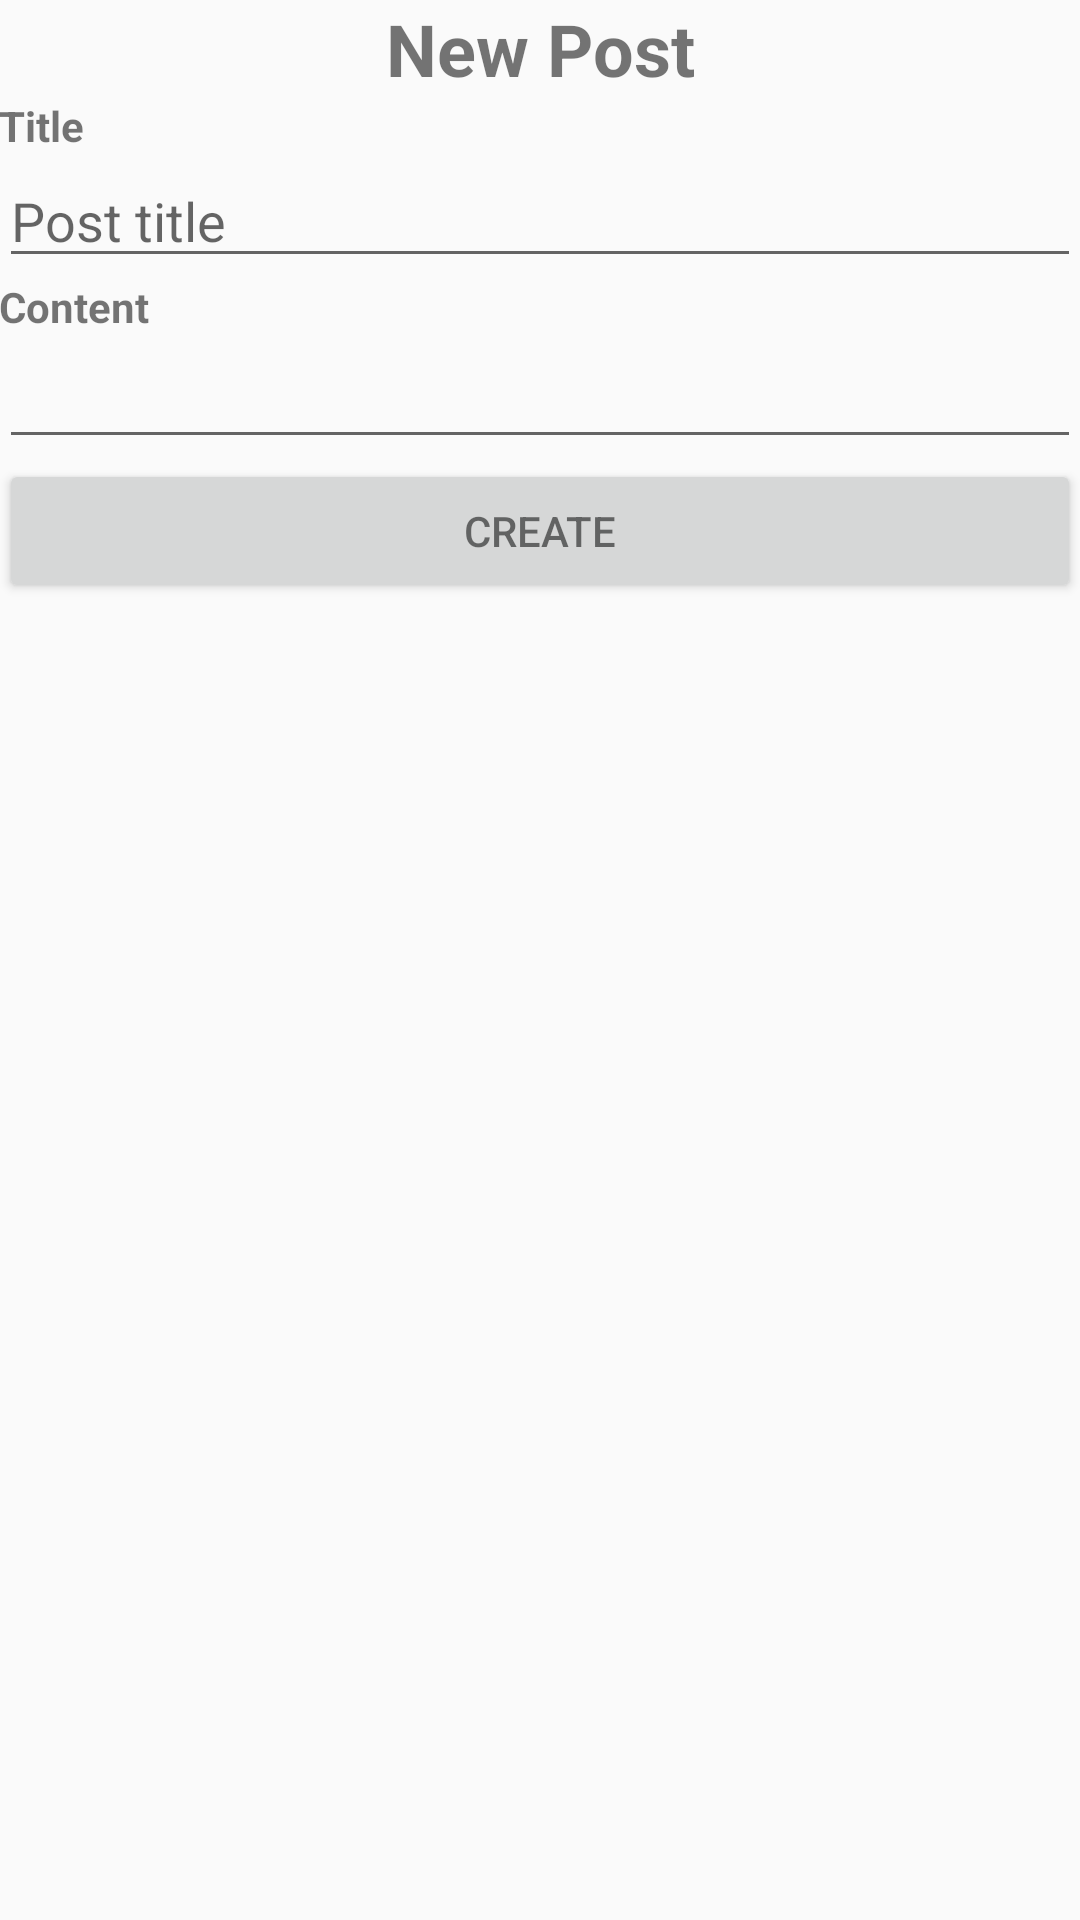

Produce the Android XML layout that renders to this screen, including the resource entries it uses.
<!-- AndroidManifest.xml: application theme AppTheme -->
<!-- res/layout/activity_new_post.xml -->
<?xml version="1.0" encoding="utf-8"?>
<LinearLayout xmlns:android="http://schemas.android.com/apk/res/android"
    xmlns:tools="http://schemas.android.com/tools"
    android:layout_width="match_parent"
    android:layout_height="match_parent"
    android:paddingBottom="@dimen/activity_vertical_margin"
    android:paddingLeft="@dimen/activity_horizontal_margin"
    android:paddingRight="@dimen/activity_horizontal_margin"
    android:paddingTop="@dimen/activity_vertical_margin"
    tools:context="modulo3.nicaela.com.modulo3.NewPostActivity"
    android:orientation="vertical">

    <TextView
        android:layout_width="match_parent"
        android:layout_height="wrap_content"
        android:gravity="center_horizontal"
        android:text="@string/new_post"
        android:textSize="24sp"
        android:textStyle="bold"/>

    <TextView
        android:layout_width="match_parent"
        android:layout_height="wrap_content"
        android:text="Title"
        android:textStyle="bold"/>

    <EditText
        android:layout_width="match_parent"
        android:layout_height="wrap_content"
        android:hint="Post title"
        android:inputType="text"
        android:id="@+id/title_post"/>

    <TextView
        android:layout_width="match_parent"
        android:layout_height="wrap_content"
        android:text="Content"
        android:textStyle="bold"/>

    <EditText
        android:layout_width="match_parent"
        android:layout_height="wrap_content"
        android:inputType="textMultiLine"
        android:id="@+id/content_post"/>

    <Button
        android:layout_width="match_parent"
        android:layout_height="wrap_content"
        android:layout_gravity="center_horizontal"
        android:text="Create"
        android:onClick="savePost"/>

</LinearLayout>
<!-- resources referenced by this layout -->
<resources>
  <string name="new_post">New Post</string>
  <style name="AppTheme" parent="Theme.AppCompat.Light.DarkActionBar">
          
          <item name="colorPrimary">@color/material_deep_teal_200</item>
          <item name="colorPrimaryDark">@color/accent_material_light</item>
          <item name="colorAccent">@color/colorAccent</item>
          <item name="android:textColorPrimary">@color/abc_secondary_text_material_light</item>
      </style>
  <!-- not gathered from this repository: default colours our renderer supplied (Android Studio template values) -->
  <color name="colorAccent">#FF03DAC5</color>
</resources>
